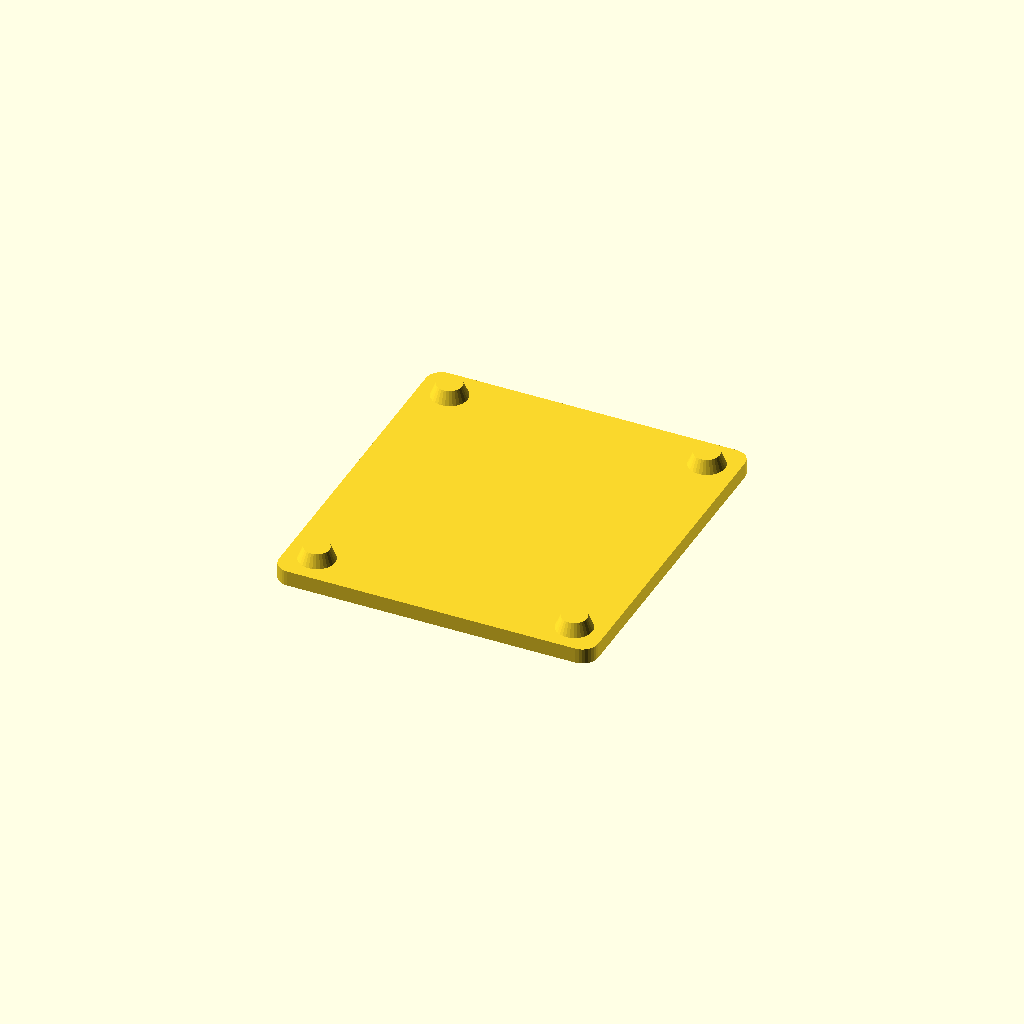
Cell 1: rendered with the file's own defaults.
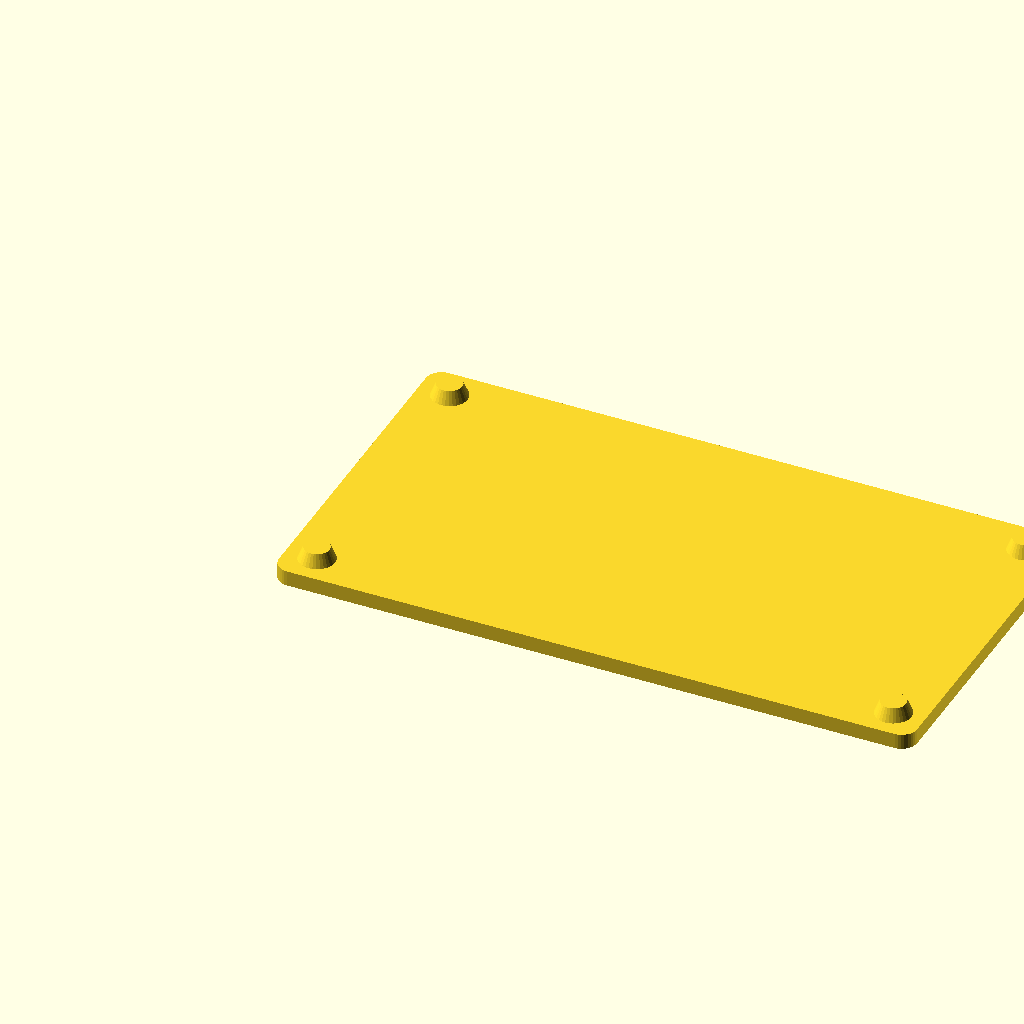
Cell 2: the same model with pad_width = 248.
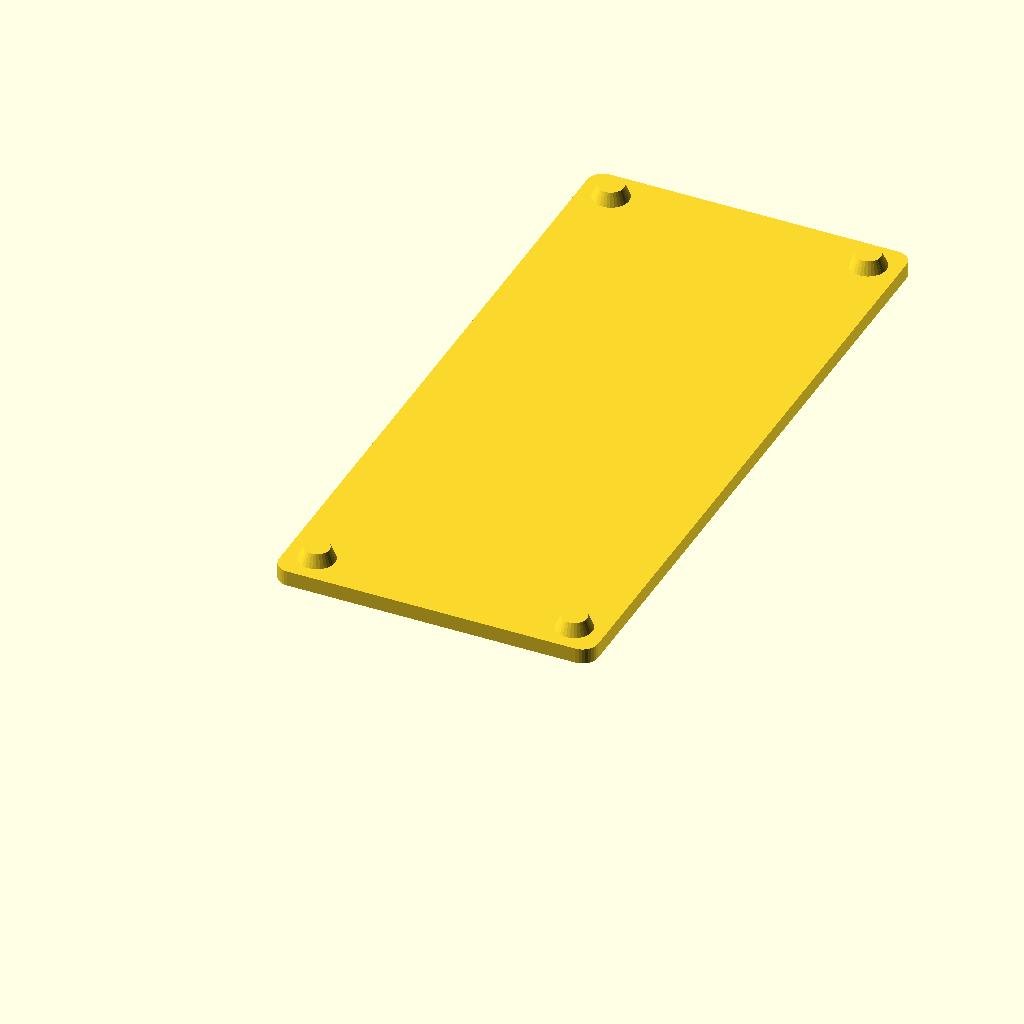
Cell 3: pad_depth = 269 (everything else at default).
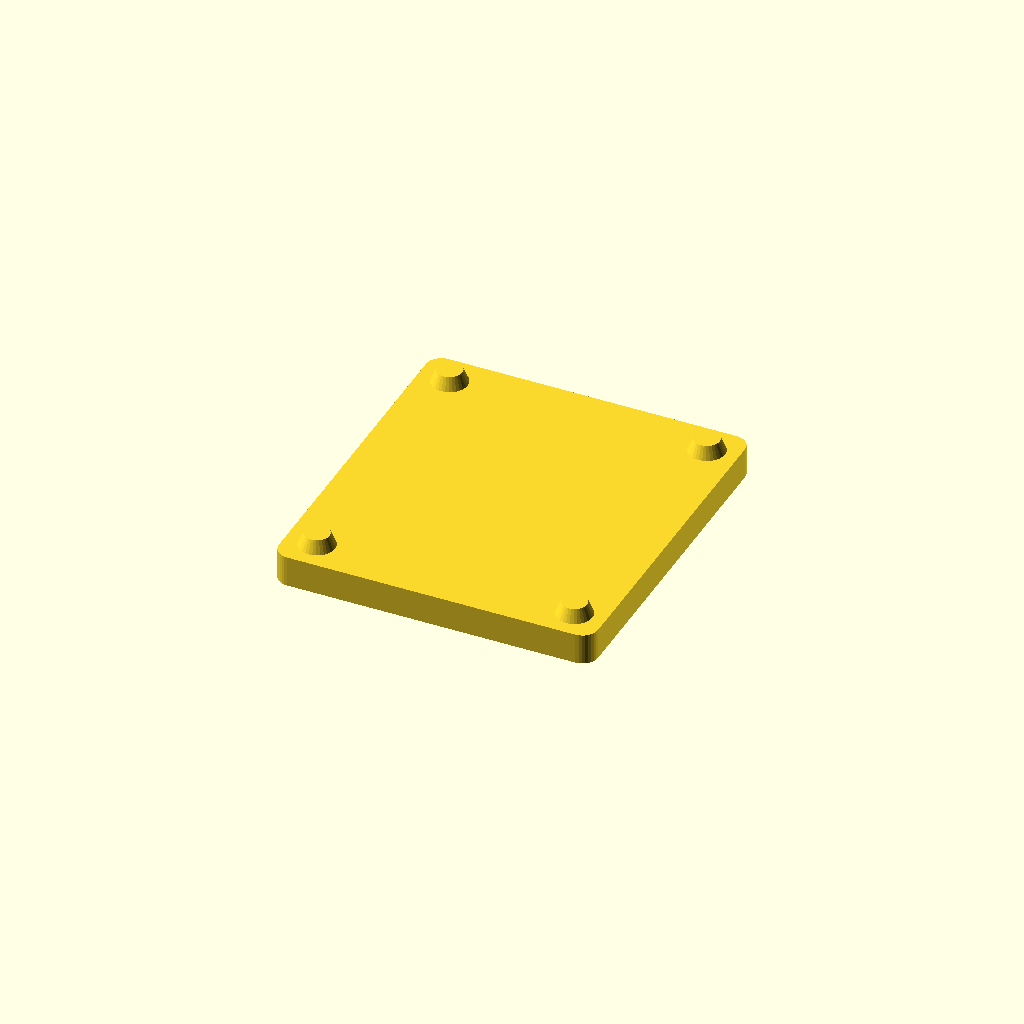
Cell 4 — pad_height set to 12, the other parameters unchanged.
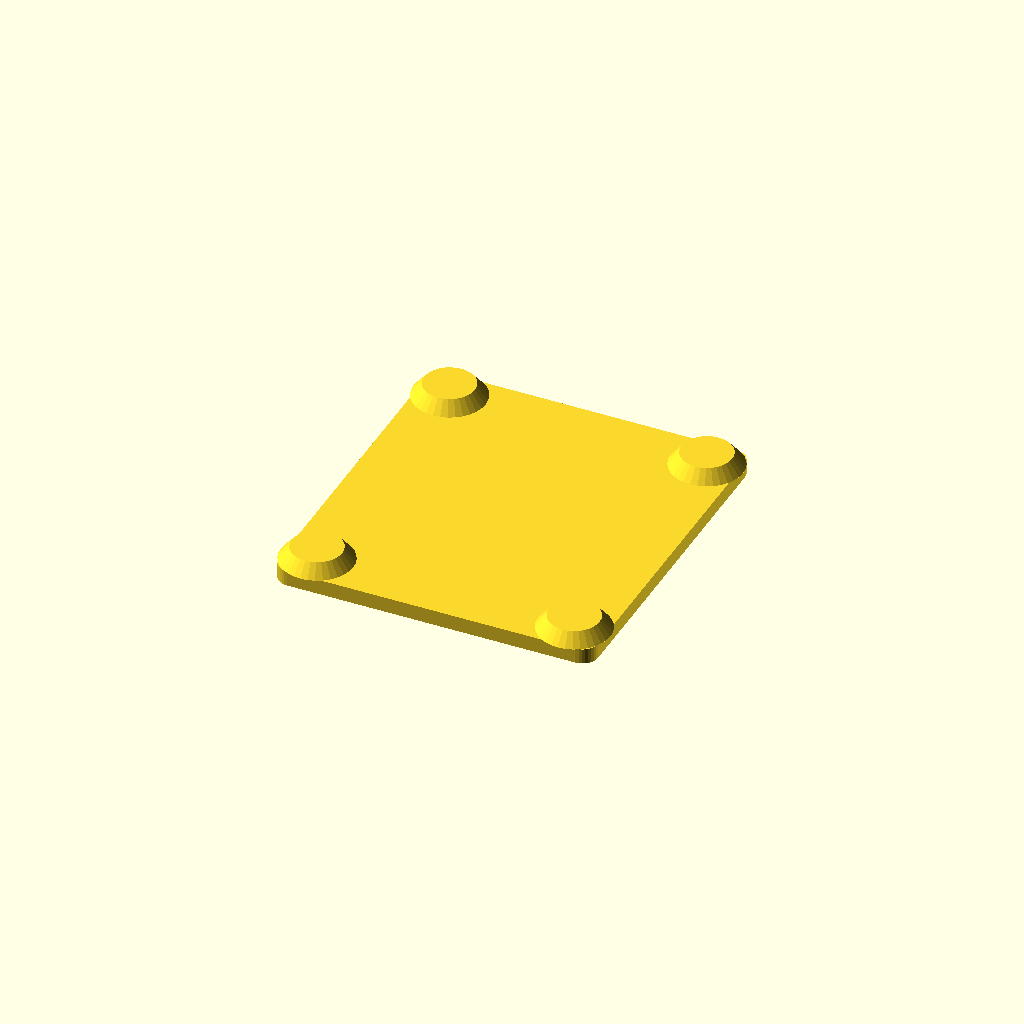
Cell 5: nub_diameter = 28 (everything else at default).
One fixed orthographic camera (rotation 55°, 0°, 25°; colour scheme Cornfield) for every cell.
OpenSCAD source file 02_isolation_pad/isolation_pad_v1.scad:
// Sonos Era 100 Isolation Pad
// Material: PETG recommended
// Speaker footprint: 120mm W x 130.5mm D
// Pad adds 2mm margin on each side for easy placement

// --- Parameters ---
pad_width   = 124;   // mm (120 + 2mm margin each side)
pad_depth   = 134.5; // mm (130.5 + 2mm margin each side)
pad_height  = 6;     // mm base thickness

// Nub (isolation foot) parameters
nub_diameter  = 14;  // mm
nub_height    = 5;   // mm
nub_inset     = 12;  // mm from each corner (center of nub)
nub_fn        = 32;  // smoothness

// Corner radius for aesthetics
corner_radius = 6;   // mm

// --- Main Body (rounded rectangle base) ---
module rounded_rect(w, d, h, r) {
    hull() {
        translate([ r,  r, 0]) cylinder(r=r, h=h, $fn=nub_fn);
        translate([w-r, r, 0]) cylinder(r=r, h=h, $fn=nub_fn);
        translate([ r, d-r, 0]) cylinder(r=r, h=h, $fn=nub_fn);
        translate([w-r, d-r, 0]) cylinder(r=r, h=h, $fn=nub_fn);
    }
}

// --- Nub (vibration isolation foot) ---
// Tapered cylinder for better grip and isolation
module nub() {
    cylinder(d1=nub_diameter, d2=nub_diameter*0.7, h=nub_height, $fn=nub_fn);
}

// --- Assemble ---
union() {
    // Base pad
    rounded_rect(pad_width, pad_depth, pad_height, corner_radius);

    // Four corner nubs on the bottom (printed upside down, so they appear on top in model)
    // When printing: orient so nubs face DOWN onto the shelf surface
    translate([nub_inset,            nub_inset,            pad_height]) nub();
    translate([pad_width - nub_inset, nub_inset,            pad_height]) nub();
    translate([nub_inset,            pad_depth - nub_inset, pad_height]) nub();
    translate([pad_width - nub_inset, pad_depth - nub_inset, pad_height]) nub();
}

// --- PRINT NOTES (read before slicing) ---
// 1. Print UPSIDE DOWN (nubs facing the build plate) so nubs face DOWN in use
// 2. PETG settings: 240°C nozzle, 70-80°C bed, 3 walls, 20-30% infill
// 3. No supports needed
// 4. Print 2 copies — one per speaker
// 5. The nubs contact the shelf; the flat top supports the speaker
// 6. Optional: press small rubber O-rings or silicone bumper stickers
//    onto the nub tips for extra damping
Customizer parameters (derived from the source; name, type, default, range or options):
pad_width: number, default 124
pad_depth: number, default 134.5
pad_height: number, default 6
nub_diameter: number, default 14
nub_height: number, default 5
nub_inset: number, default 12
nub_fn: number, default 32
corner_radius: number, default 6
